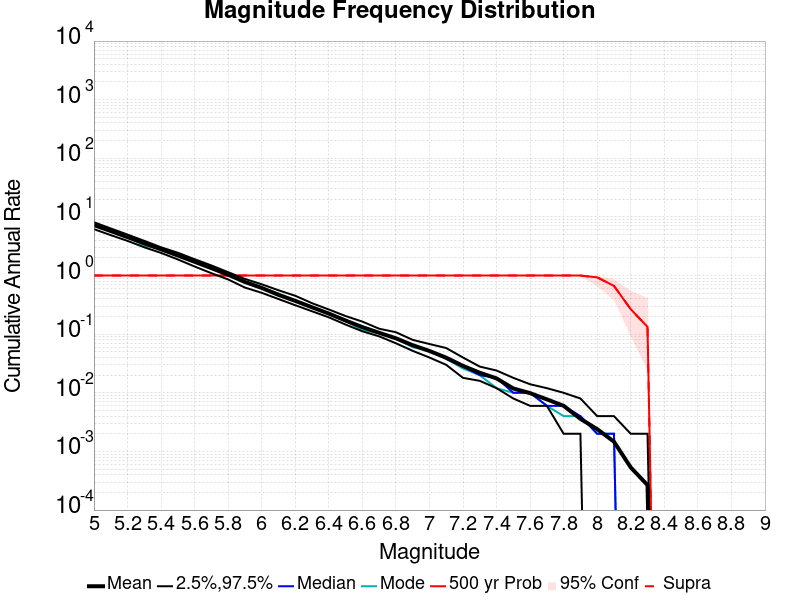

The file beside this chart, header and first rows:
Mag, Mean, 2.5 %ile, 97.5 %ile, Median, Mode, 500 yr Probability, 500 yr Supra-Seis Prob
5.0, 7.265, 6.186, 8.122, 7.39, 7.39, 1.0, 1.0
5.1, 5.746, 4.892, 6.36, 5.77, 5.77, 1.0, 1.0
5.2, 4.524, 3.908, 5.004, 4.6, 4.6, 1.0, 1.0
5.3, 3.554, 3.036, 3.91, 3.626, 3.216, 1.0, 1.0
5.4, 2.802, 2.434, 3.036, 2.874, 2.874, 1.0, 1.0
5.5, 2.199, 1.884, 2.45, 2.252, 2.314, 1.0, 1.0
5.6, 1.717, 1.428, 1.902, 1.77, 1.77, 1.0, 1.0
5.7, 1.338, 1.098, 1.488, 1.354, 1.354, 1.0, 1.0
5.8, 1.035, 0.858, 1.142, 1.06, 1.06, 1.0, 1.0
5.9, 0.7767, 0.624, 0.876, 0.788, 0.788, 1.0, 1.0
6.0, 0.6157, 0.508, 0.71, 0.62, 0.62, 1.0, 1.0
6.1, 0.4688, 0.398, 0.562, 0.472, 0.496, 1.0, 1.0
6.2, 0.37, 0.312, 0.452, 0.376, 0.376, 1.0, 1.0
6.3, 0.2877, 0.246, 0.338, 0.288, 0.288, 1.0, 1.0
6.4, 0.2248, 0.194, 0.264, 0.224, 0.224, 1.0, 1.0
6.5, 0.1711, 0.146, 0.204, 0.168, 0.168, 1.0, 1.0
6.6, 0.1321, 0.112, 0.164, 0.13, 0.118, 1.0, 1.0
6.7, 0.1056, 0.092, 0.124, 0.104, 0.104, 1.0, 1.0
6.8, 0.08507, 0.07, 0.108, 0.084, 0.084, 1.0, 1.0
6.9, 0.06493, 0.052, 0.08, 0.064, 0.06, 1.0, 1.0
7.0, 0.05173, 0.04, 0.068, 0.052, 0.052, 1.0, 1.0
7.1, 0.03973, 0.03, 0.058, 0.038, 0.038, 1.0, 1.0
7.2, 0.0288, 0.018, 0.04, 0.028, 0.026, 1.0, 1.0
7.3, 0.022, 0.016, 0.028, 0.02, 0.02, 1.0, 1.0
7.4, 0.0176, 0.012, 0.024, 0.018, 0.012, 1.0, 1.0
7.5, 0.01187, 0.008, 0.018, 0.01, 0.01, 1.0, 1.0
7.6, 0.009867, 0.006, 0.014, 0.01, 0.01, 1.0, 1.0
7.7, 0.007733, 0.006, 0.012, 0.006, 0.006, 1.0, 1.0
7.8, 0.006, 0.002, 0.01, 0.006, 0.004, 1.0, 1.0
7.9, 0.0036, 0.002, 0.008, 0.004, 0.004, 1.0, 1.0
8.0, 0.0024, 0.0, 0.004, 0.002, 0.002, 0.9333, 0.9333
8.1, 0.001467, 0.0, 0.004, 0.002, 0.002, 0.6667, 0.6667
8.2, 5.3333334E-4, 0.0, 0.002, 0.0, 0.0, 0.2667, 0.2667
8.3, 2.6666667E-4, 0.0, 0.002, 0.0, 0.0, 0.1333, 0.1333
8.4, 0.0, 0.0, 0.0, 0.0, 0.0, 0.0, 0.0
8.5, 0.0, 0.0, 0.0, 0.0, 0.0, 0.0, 0.0
8.6, 0.0, 0.0, 0.0, 0.0, 0.0, 0.0, 0.0
8.7, 0.0, 0.0, 0.0, 0.0, 0.0, 0.0, 0.0
8.8, 0.0, 0.0, 0.0, 0.0, 0.0, 0.0, 0.0
8.9, 0.0, 0.0, 0.0, 0.0, 0.0, 0.0, 0.0
9.0, 0.0, 0.0, 0.0, 0.0, 0.0, 0.0, 0.0
